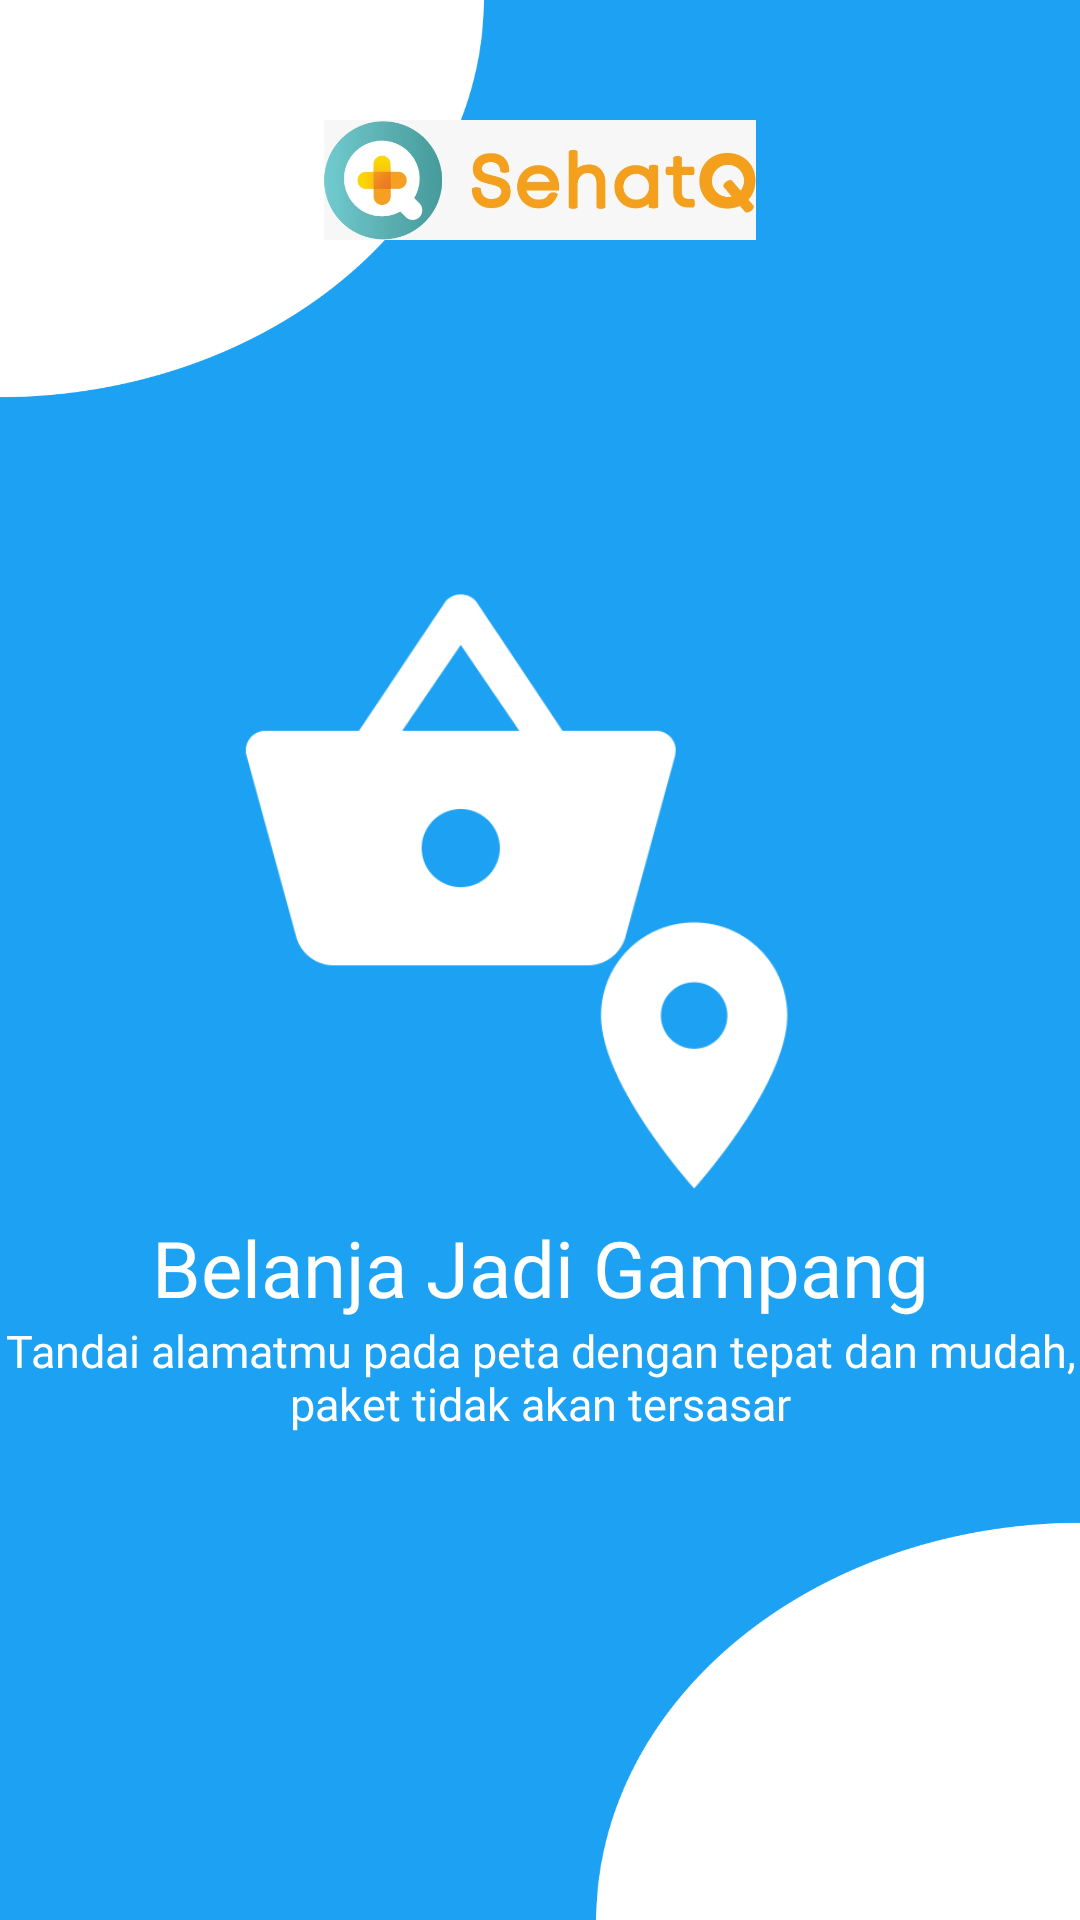

Android layout source for this screen:
<!-- AndroidManifest.xml: application theme Theme.AplikasiKesehatan -->
<!-- res/layout/activity_splash_screen0.xml -->
<?xml version="1.0" encoding="utf-8"?>
<androidx.constraintlayout.widget.ConstraintLayout xmlns:android="http://schemas.android.com/apk/res/android"
    xmlns:app="http://schemas.android.com/apk/res-auto"
    xmlns:tools="http://schemas.android.com/tools"
    android:id="@+id/main"
    android:layout_width="match_parent"
    android:layout_height="match_parent"
    tools:context=".SplashScreenActivity"
    android:background="@drawable/bgsplash"
    >

    <ImageView
        android:id="@+id/imageView2"
        android:layout_width="match_parent"
        android:layout_height="40dp"
        android:layout_marginTop="40dp"
        app:layout_constraintTop_toTopOf="parent"
        app:srcCompat="@drawable/logosehatq" />

    <ImageView
        android:id="@+id/imageView6"
        android:layout_width="220dp"
        android:layout_height="220dp"
        android:layout_marginBottom="50dp"
        app:layout_constraintBottom_toBottomOf="parent"
        app:layout_constraintEnd_toEndOf="parent"
        app:layout_constraintStart_toStartOf="parent"
        app:layout_constraintTop_toTopOf="parent"
        app:srcCompat="@drawable/belanjajadigampang" />

    <TextView
        android:id="@+id/textView8"
        android:layout_width="wrap_content"
        android:layout_height="wrap_content"
        android:fontFamily="@font/poppins_bold"
        android:text="Belanja Jadi Gampang"
        android:textColor="@color/white"
        android:textSize="26sp"
        app:layout_constraintEnd_toEndOf="parent"
        app:layout_constraintStart_toStartOf="parent"
        app:layout_constraintTop_toBottomOf="@+id/imageView6" />

    <TextView
        android:id="@+id/textView9"
        android:layout_width="wrap_content"
        android:layout_height="wrap_content"
        android:layout_marginStart="15dp"
        android:layout_marginEnd="15dp"
        android:fontFamily="@font/poppins_semibold"
        android:gravity="center"
        android:text="Tandai alamatmu pada peta dengan tepat dan mudah, paket tidak akan tersasar"
        android:textColor="@color/white"
        android:textSize="15sp"
        app:layout_constraintEnd_toEndOf="parent"
        app:layout_constraintStart_toStartOf="parent"
        app:layout_constraintTop_toBottomOf="@+id/textView8" />

    <ImageButton
        android:id="@+id/iblanjut"
        android:layout_width="60dp"
        android:layout_height="60dp"
        android:layout_marginEnd="20dp"
        android:background="@drawable/baseline_keyboard_arrow_right_24"
        android:backgroundTint="@color/twitterblue"
        app:layout_constraintBottom_toBottomOf="parent"
        app:layout_constraintEnd_toEndOf="parent"
        app:layout_constraintTop_toBottomOf="@+id/textView9" />
</androidx.constraintlayout.widget.ConstraintLayout>
<!-- resources referenced by this layout -->
<resources>
  <color name="twitterblue">#1DA1F2</color>
  <color name="white">#FFFFFFFF</color>
  <!-- drawable belanjajadigampang: png bitmap (drawable, 10134 bytes) -->
  <!-- drawable bgsplash: png bitmap (drawable, 35182 bytes) -->
  <!-- drawable logosehatq: jpeg bitmap (drawable, 25425 bytes) -->
  <style name="Theme.AplikasiKesehatan" parent="Base.Theme.AplikasiKesehatan" />
  <style name="Base.Theme.AplikasiKesehatan" parent="Theme.Material3.DayNight.NoActionBar">
          
          
      </style>
</resources>
